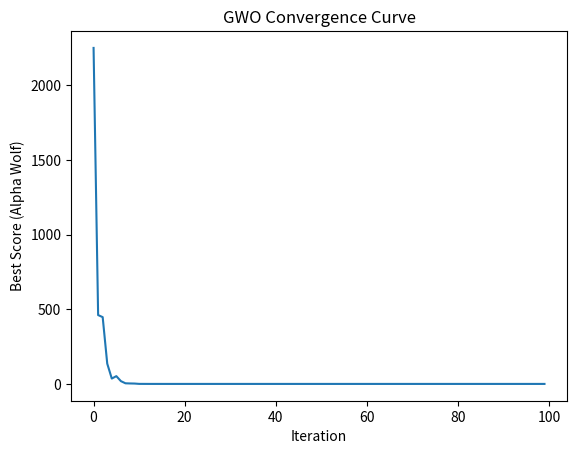

Write Python code to recreate this figure.
import numpy as np
import matplotlib.pyplot as plt

def initialize_population(num_wolves, dimensions, search_space_min, search_space_max):
    
    population = search_space_min + (search_space_max - search_space_min) * np.random.rand(num_wolves, dimensions)
    return population

def calculate_distance(C, Xp, X):
    """Calculates the distance between a wolf and the prey."""
    return np.abs(C * Xp - X)

def update_position(Xp, D, A):
    
    return Xp - A * D

def grey_wolf_optimizer(objective_function, num_wolves, dimensions, search_space_min, search_space_max, max_iterations):
   
    population = initialize_population(num_wolves, dimensions, search_space_min, search_space_max)
    alpha_position = np.zeros(dimensions)
    beta_position = np.zeros(dimensions)
    delta_position = np.zeros(dimensions)
    alpha_score = float('inf')
    beta_score = float('inf')
    delta_score = float('inf')

    convergence_curve = []

    for iteration in range(max_iterations):
        scores = np.array([objective_function(wolf) for wolf in population])

        
        sorted_indices = np.argsort(scores)
        alpha_score = scores[sorted_indices[0]]
        alpha_position = population[sorted_indices[0]].copy()

        if num_wolves > 1:
            beta_score = scores[sorted_indices[1]]
            beta_position = population[sorted_indices[1]].copy()
        if num_wolves > 2:
            delta_score = scores[sorted_indices[2]]
            delta_position = population[sorted_indices[2]].copy()


        a = 2 - iteration * (2 / max_iterations)  # Decreases linearly from 2 to 0

        for i in range(num_wolves):
            r1 = np.random.rand(dimensions)
            r2 = np.random.rand(dimensions)

            A1 = 2 * a * r1 - a
            C1 = 2 * r2
            D_alpha = calculate_distance(C1, alpha_position, population[i])
            X1 = update_position(alpha_position, D_alpha, A1)

            r1 = np.random.rand(dimensions)
            r2 = np.random.rand(dimensions)
            A2 = 2 * a * r1 - a
            C2 = 2 * r2
            D_beta = calculate_distance(C2, beta_position, population[i])
            X2 = update_position(beta_position, D_beta, A2)

            r1 = np.random.rand(dimensions)
            r2 = np.random.rand(dimensions)
            A3 = 2 * a * r1 - a
            C3 = 2 * r2
            D_delta = calculate_distance(C3, delta_position, population[i])
            X3 = update_position(delta_position, D_delta, A3)

           
            population[i] = (X1 + X2 + X3) / 3

          
            population[i] = np.clip(population[i], search_space_min, search_space_max)

        convergence_curve.append(alpha_score)

    return alpha_position, alpha_score, convergence_curve


def sphere_function(x):
    return np.sum(x**2)


num_wolves =  30
dimensions = 5
search_space_min = -100
search_space_max = 100
max_iterations = 100


best_position, best_score, convergence_curve = grey_wolf_optimizer(
    sphere_function, num_wolves, dimensions, search_space_min, search_space_max, max_iterations
)

print("Best position found:", best_position)
print("Best score found:", best_score)

plt.plot(convergence_curve)
plt.xlabel("Iteration")
plt.ylabel("Best Score (Alpha Wolf)")
plt.title("GWO Convergence Curve")
plt.show()
